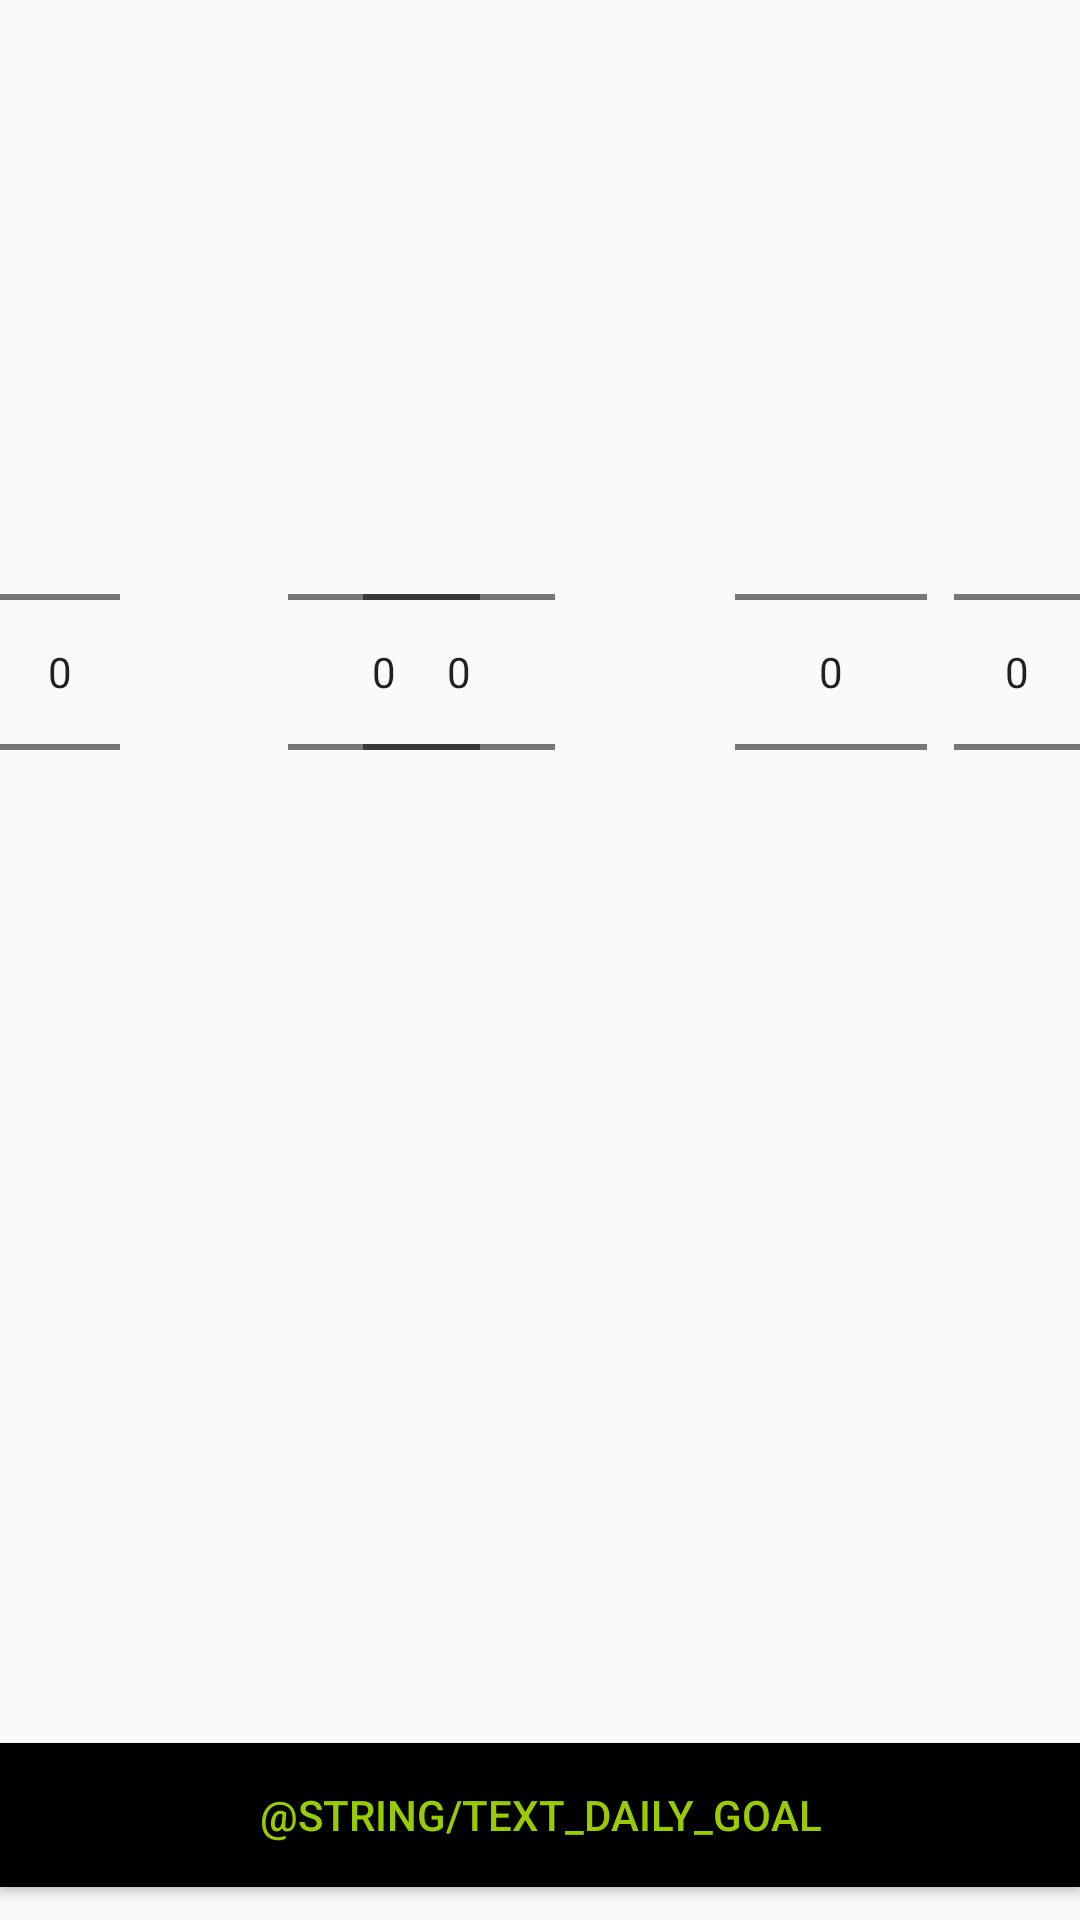

Android layout source for this screen:
<!-- AndroidManifest.xml: application theme AppTheme -->
<!-- res/layout/fragment_goal.xml -->
<?xml version="1.0" encoding="utf-8"?>
<RelativeLayout xmlns:android="http://schemas.android.com/apk/res/android"
    android:layout_width="match_parent" android:layout_height="match_parent">

    <NumberPicker
        android:id="@+id/numberpicker_ten_thousands"
        android:layout_width="wrap_content"
        android:layout_height="wrap_content"
        android:layout_alignParentTop="true"
        android:layout_alignParentEnd="true"
        android:layout_marginTop="134dp"
        android:layout_marginEnd="320dp" />

    <NumberPicker
        android:id="@+id/numberpicker_thousands"
        android:layout_width="wrap_content"
        android:layout_height="wrap_content"
        android:layout_alignTop="@+id/numberpicker_ten_thousands"
        android:layout_alignParentStart="true"
        android:layout_marginStart="96dp"
        android:layout_marginTop="0dp" />

    <NumberPicker
        android:id="@+id/numberpicker_hundreds"
        android:layout_width="wrap_content"
        android:layout_height="wrap_content"
        android:layout_alignTop="@+id/numberpicker_ten_thousands"
        android:layout_alignParentEnd="true"
        android:layout_marginTop="0dp"
        android:layout_marginEnd="175dp" />

    <NumberPicker
        android:id="@+id/numberpicker_tens"
        android:layout_width="wrap_content"
        android:layout_height="wrap_content"
        android:layout_alignTop="@+id/numberpicker_ten_thousands"
        android:layout_alignParentStart="true"
        android:layout_marginStart="245dp"
        android:layout_marginTop="0dp" />

    <NumberPicker
        android:id="@+id/numberpicker_ones"
        android:layout_width="wrap_content"
        android:layout_height="wrap_content"
        android:layout_alignTop="@id/numberpicker_ten_thousands"
        android:layout_alignParentStart="true"
        android:layout_marginStart="318dp"
        android:layout_marginTop="0dp" />

    <Button
        android:id="@+id/button_goal_change"
        android:layout_width="match_parent"
        android:layout_height="wrap_content"
        android:layout_alignParentStart="true"
        android:layout_alignParentBottom="true"
        android:layout_marginBottom="11dp"
        android:background="@android:color/black"
        android:text="@string/text_daily_goal"
        android:textColor="@android:color/holo_green_light" />

</RelativeLayout>
<!-- resources referenced by this layout -->
<resources>
  <string name="text_daily_goal">Cambia el objectivo diario</string>
  <style name="AppTheme" parent="Theme.AppCompat.Light.DarkActionBar">
          
          <item name="colorPrimary">#000000</item>
          <item name="colorPrimaryDark">@color/green</item>
          <item name="colorAccent">@color/colorAccent</item>
      </style>
  <color name="green">#00CC00</color>
  <color name="colorAccent">#D81B60</color>
</resources>
